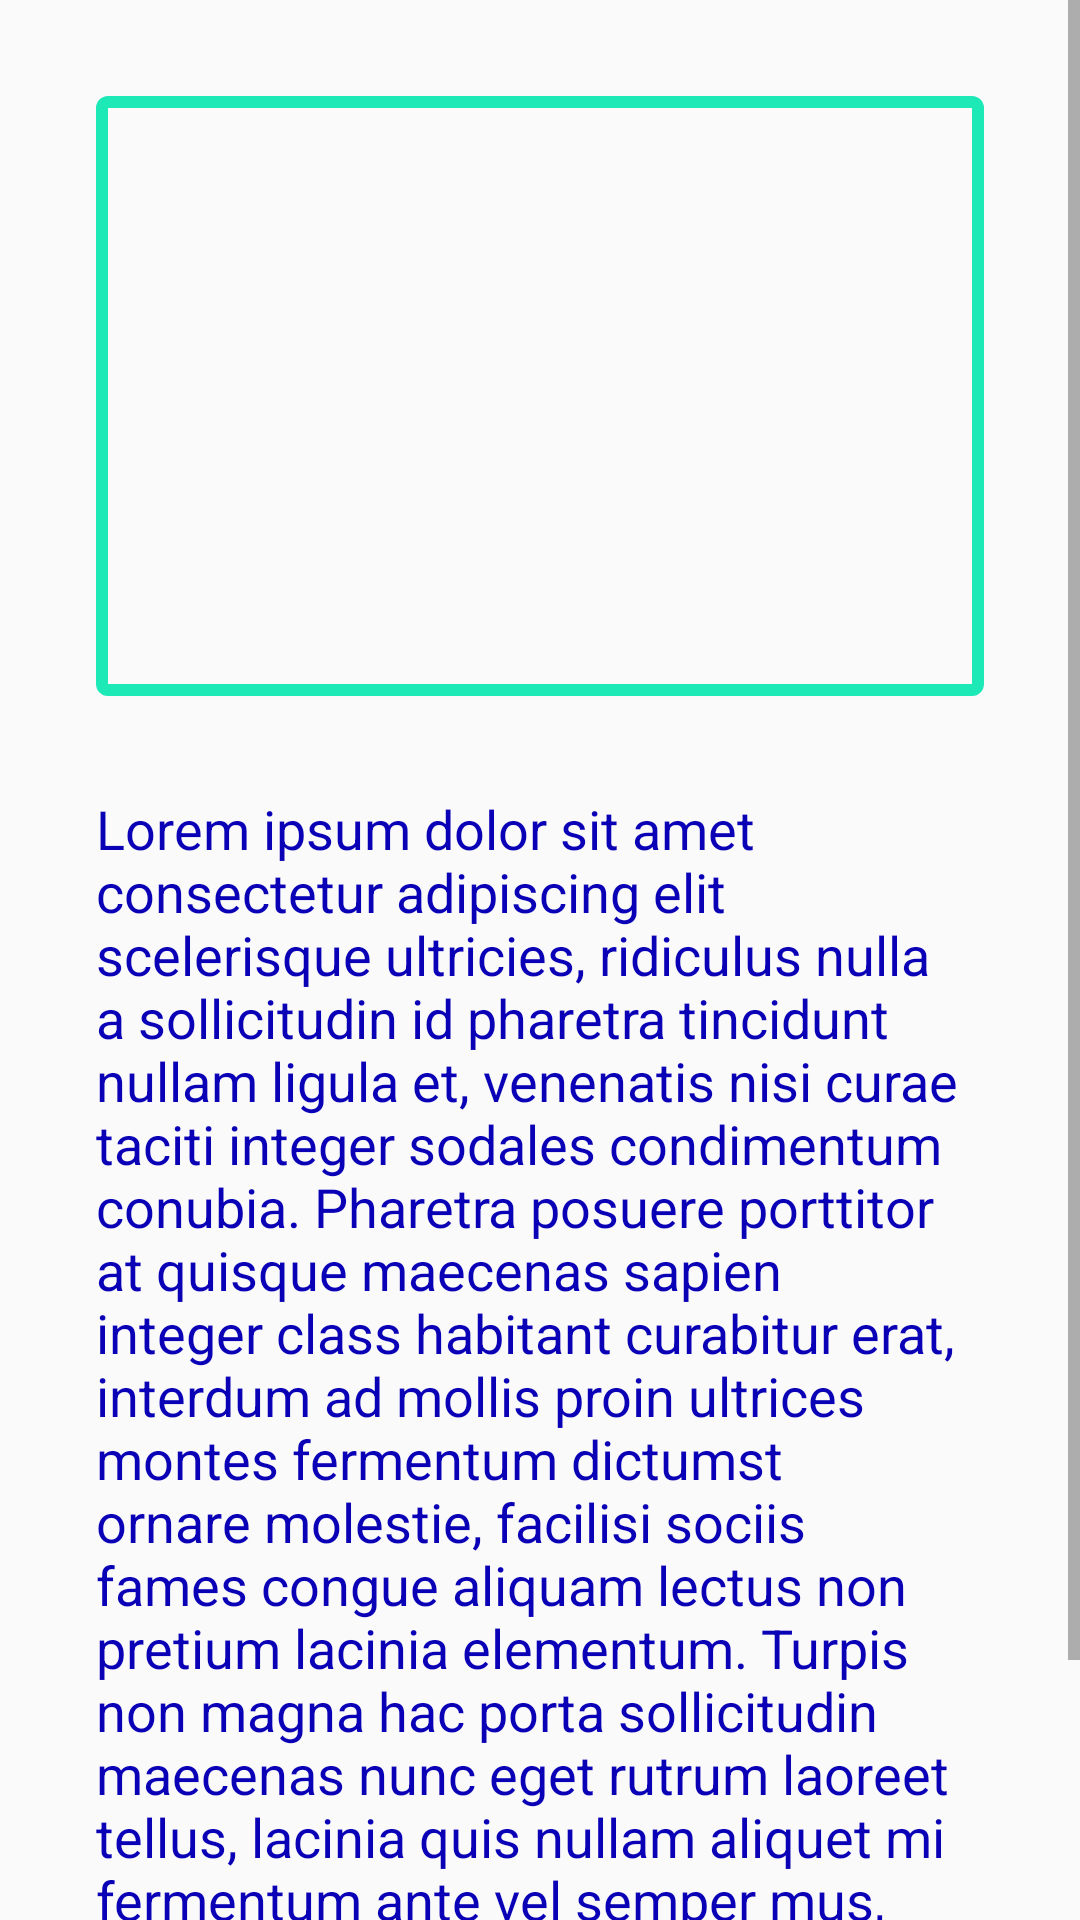

Write the Android layout XML for this screen, with the resource values it uses.
<!-- AndroidManifest.xml: application theme AppTheme -->
<!-- res/layout/activity_about_me.xml -->
<?xml version="1.0" encoding="utf-8"?>
<FrameLayout xmlns:android="http://schemas.android.com/apk/res/android"
        xmlns:app="http://schemas.android.com/apk/res-auto"
        xmlns:tools="http://schemas.android.com/tools"
        android:layout_width="match_parent"
        android:layout_height="match_parent"
        tools:context=".AboutMeActivity">

    <ScrollView
            android:layout_width="match_parent"
            android:layout_height="match_parent">

        <LinearLayout
                android:layout_width="match_parent"
                android:layout_height="wrap_content"
                android:orientation="vertical">

            <ImageView
                    android:id="@+id/imageView2"
                    android:layout_width="match_parent"
                    android:layout_height="200dp"
                    android:layout_marginStart="32dp"
                    android:layout_marginTop="32dp"
                    android:layout_marginEnd="32dp"
                    android:background="@drawable/image_border"
                    android:padding="10dp"
                    android:contentDescription="@string/about_me_title"
                    app:srcCompat="@drawable/pets" />

            <TextView
                    android:id="@+id/textView"
                    android:layout_width="match_parent"
                    android:layout_height="wrap_content"
                    android:layout_marginStart="32dp"
                    android:layout_marginTop="32dp"
                    android:layout_marginEnd="32dp"
                    android:layout_marginBottom="32dp"
                    android:text="@string/about_me_message"
                    android:textColor="@color/primaryDarkColor"
                    android:textSize="18sp" />
        </LinearLayout>
    </ScrollView>
</FrameLayout>
<!-- resources referenced by this layout -->
<resources>
  <color name="primaryDarkColor">#0a00b6</color>
  <!-- drawable image_border (drawable) -->
  <?xml version="1.0" encoding="utf-8"?>
  <shape xmlns:android="http://schemas.android.com/apk/res/android">
      <stroke
              android:width="4dp"
              android:color="@color/secondaryColor" />
      <padding
              android:bottom="1dp"
              android:left="1dp"
              android:right="1dp"
              android:top="1dp" />
      <corners android:radius="2dp" />
  </shape>
  <string name="about_me_message" translatable="false">Lorem ipsum dolor sit amet consectetur adipiscing elit scelerisque ultricies, ridiculus nulla a sollicitudin id pharetra tincidunt nullam ligula et, venenatis nisi curae taciti integer sodales condimentum conubia. Pharetra posuere porttitor at quisque maecenas sapien integer class habitant curabitur erat, interdum ad mollis proin ultrices montes fermentum dictumst ornare molestie, facilisi sociis fames congue aliquam lectus non pretium lacinia elementum. Turpis non magna hac porta sollicitudin maecenas nunc eget rutrum laoreet tellus, lacinia quis nullam aliquet mi fermentum ante vel semper mus, conubia per bibendum risus varius natoque euismod massa sociosqu suspendisse.</string>
  <string name="about_me_title">About me</string>
  <style name="AppTheme" parent="Theme.AppCompat.Light.DarkActionBar">
          
          <item name="colorPrimary">@color/primaryColor</item>
          <item name="colorPrimaryDark">@color/primaryDarkColor</item>
          <item name="colorAccent">@color/secondaryColor</item>
      </style>
  <color name="secondaryColor">#1de9b6</color>
  <color name="primaryColor">#6200ea</color>
</resources>
